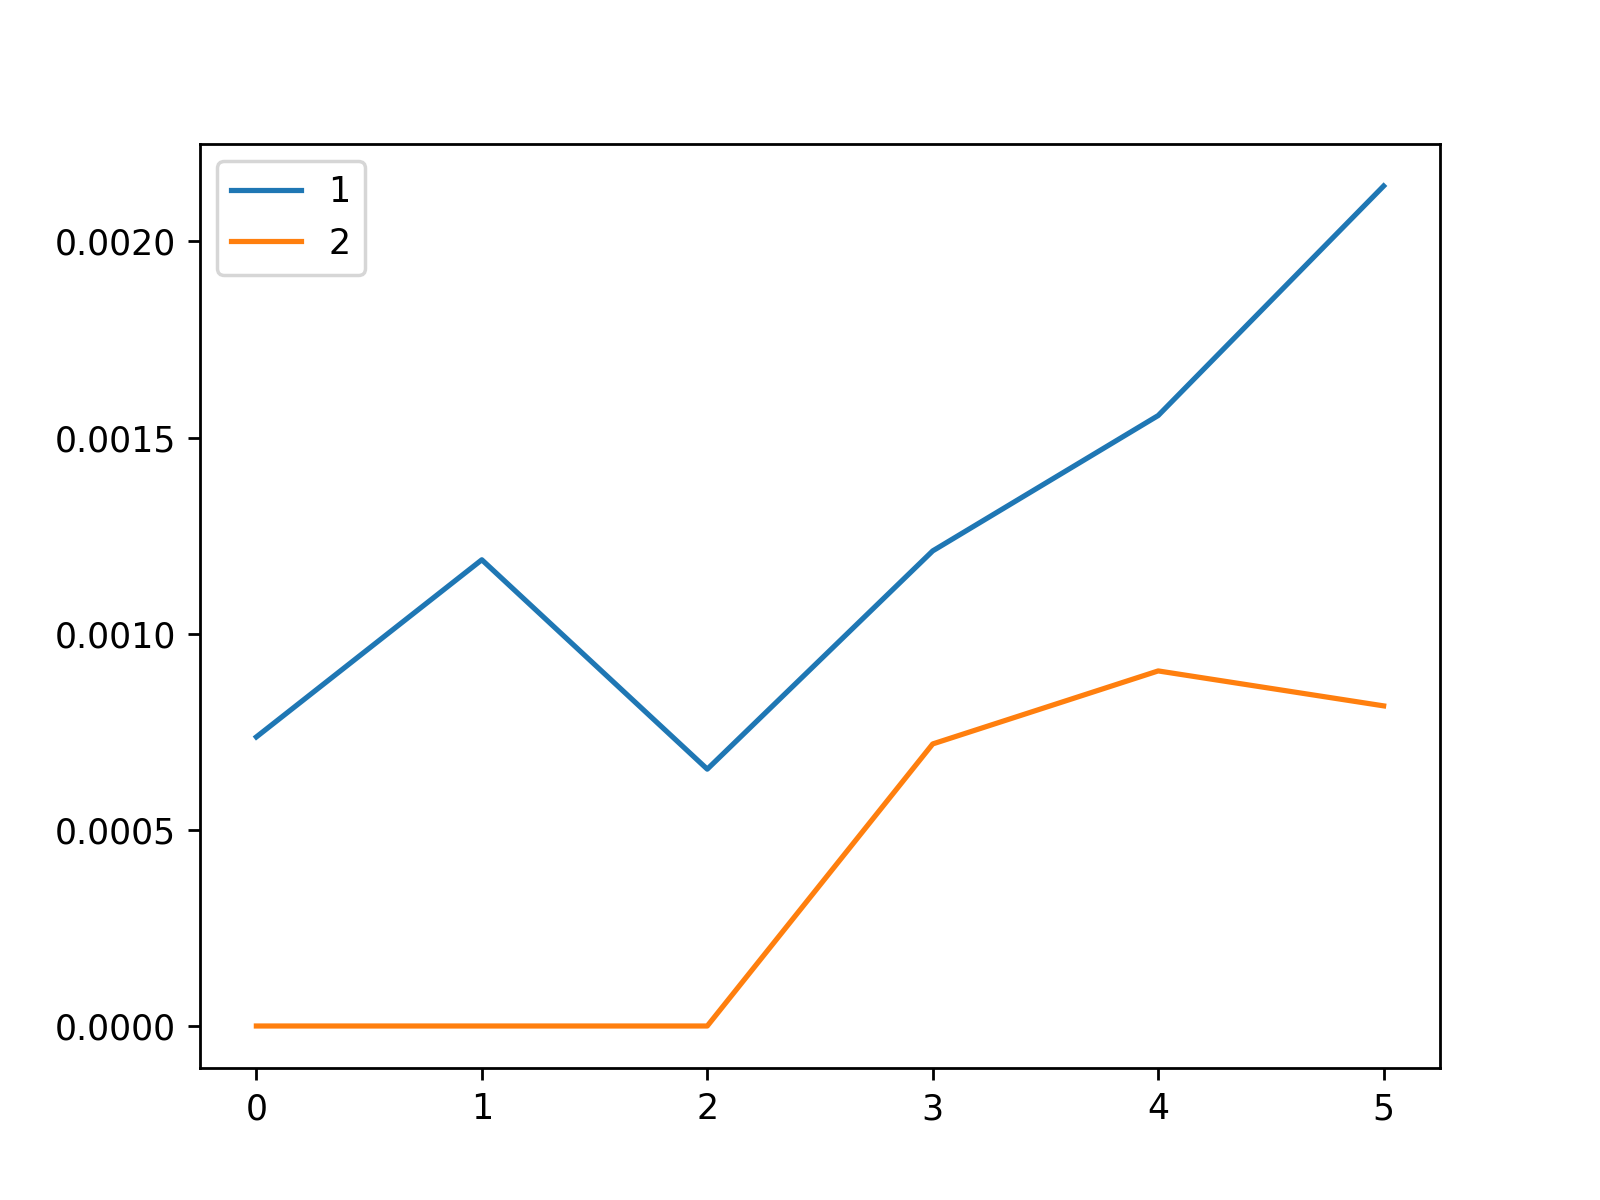

The data file committed next to this chart (first rows):
, 1, 2
0, 0.0007368, 0.0
1, 0.001188, 0.0
2, 0.0006547, 0.0
3, 0.001211, 0.000719
4, 0.001556, 0.0009051
5, 0.002141, 0.000816
